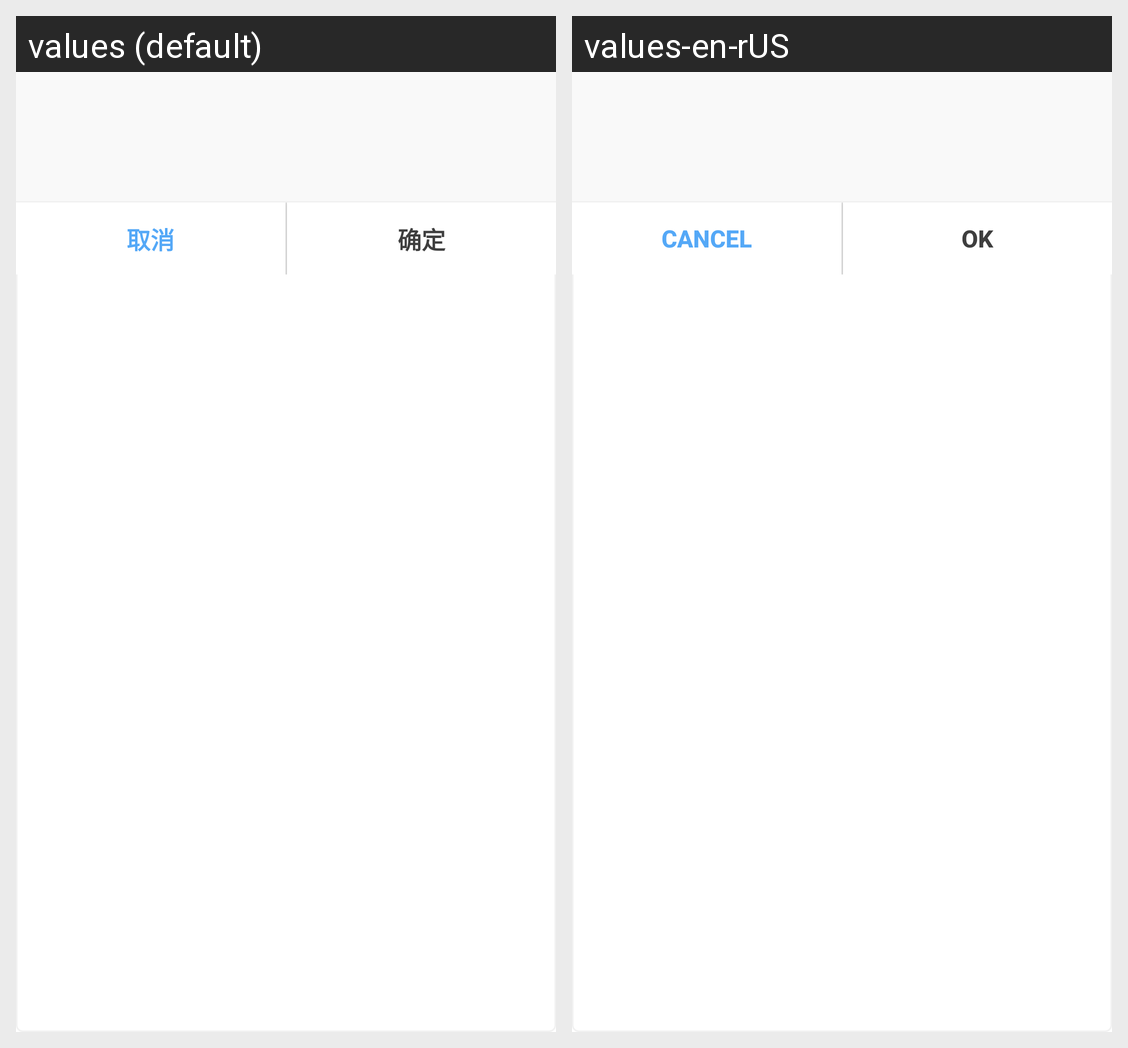

Strings drawn on this Android screen and how each of the app's shown locales translates them:
Android screen res/layout/p_dialog_window_view.xml rendered under 2 locales, left to right: values (default), values-en-rUS. Device: Nexus 5 (rendered at 1080×1920; each locale shown at half size, 540×960, under a caption strip naming it); theme Theme.MaterialComponents.DayNight.NoActionBar.
Strings drawn on this screen, with the default value and each locale's value (text and hints the layout hard-codes, and strings that could not be matched under every locale, appear in the picture but are not listed):

dialog_cancel
  values: 取消
  values-en-rUS: Cancel

dialog_confirm
  values: 确定
  values-en-rUS: OK
